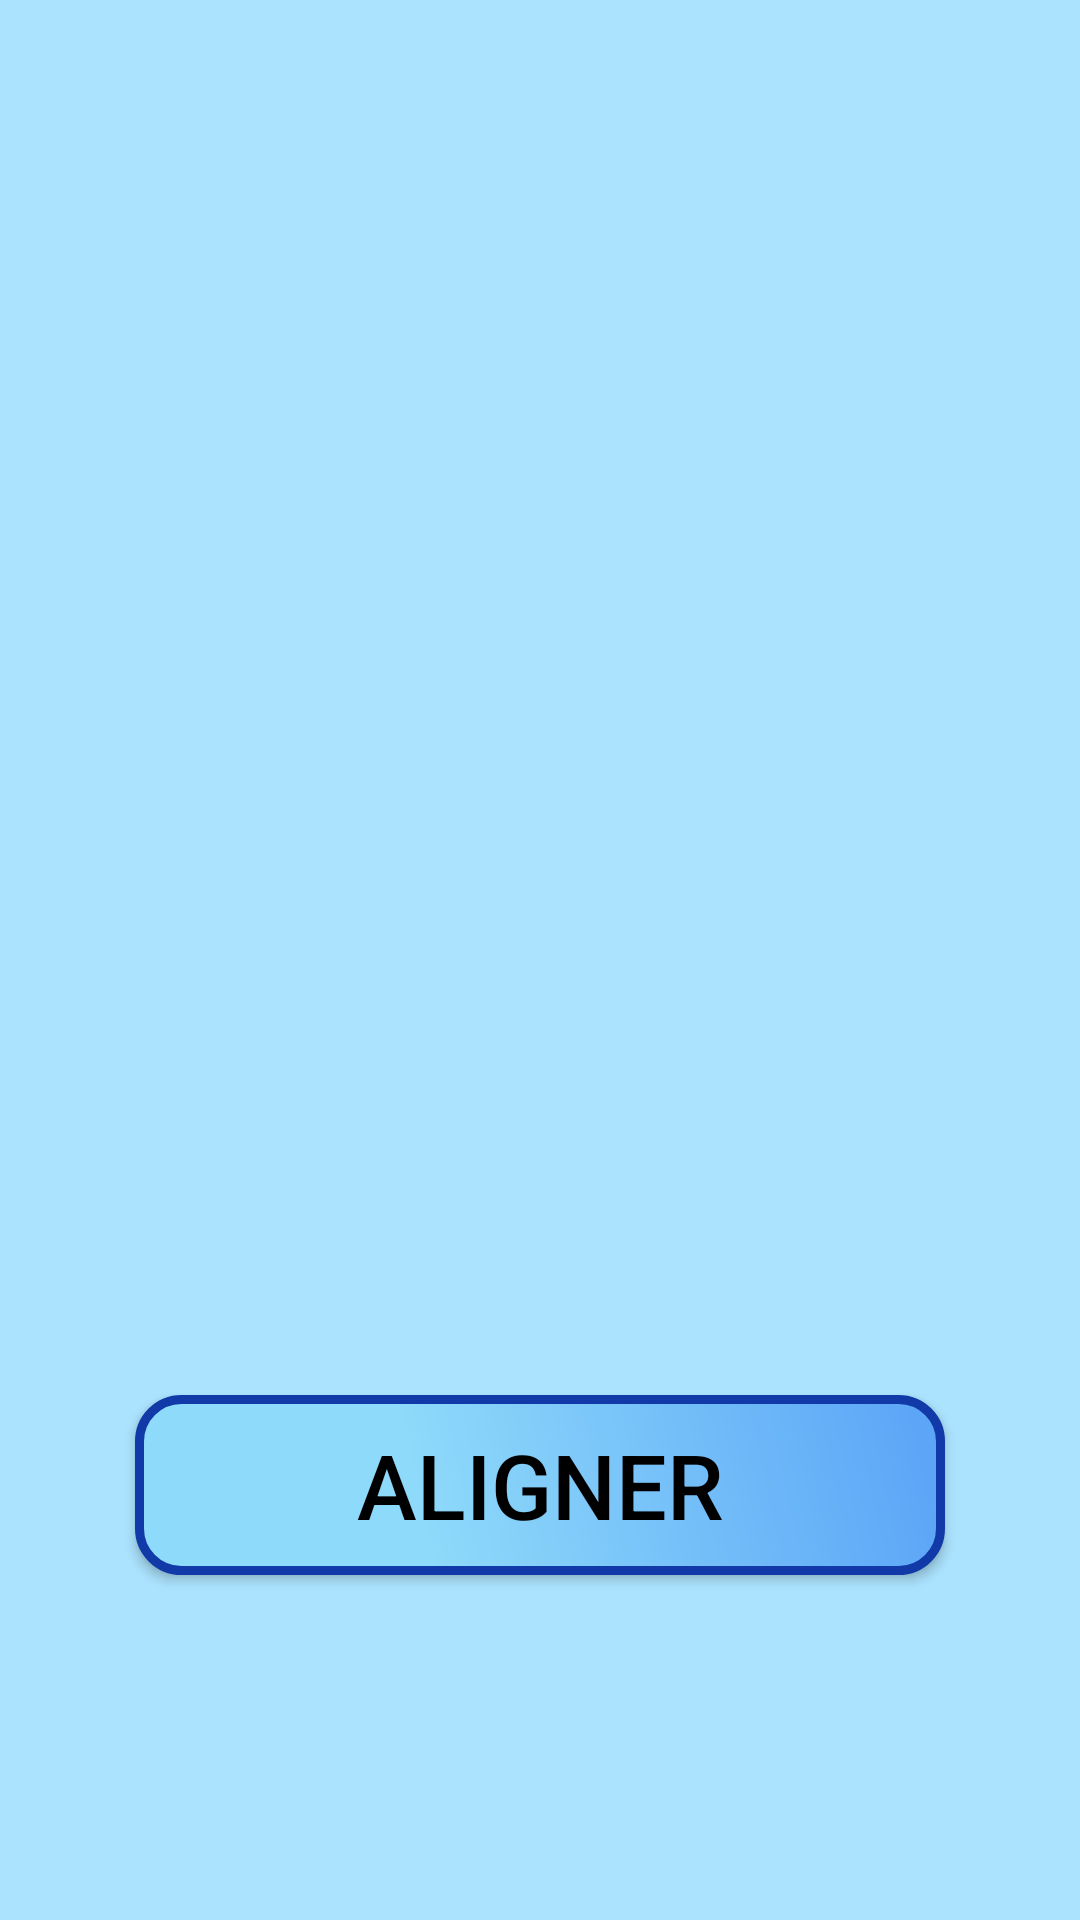

Android layout source for this screen:
<!-- AndroidManifest.xml: application theme AppTheme -->
<!-- res/layout/activity_align.xml -->
<?xml version="1.0" encoding="utf-8"?>
<android.support.constraint.ConstraintLayout xmlns:android="http://schemas.android.com/apk/res/android"
    xmlns:app="http://schemas.android.com/apk/res-auto"
    xmlns:tools="http://schemas.android.com/tools"
    android:layout_width="match_parent"
    android:layout_height="match_parent"
    tools:context="ceri.m1ilsen.applicationprojetm1.ui.AlignActivity">

    <RelativeLayout
        android:layout_width="match_parent"
        android:layout_height="match_parent">

        <Button
            android:id="@+id/alignButton"
            android:layout_width="wrap_content"
            android:layout_height="wrap_content"
            android:layout_alignParentBottom="true"
            android:layout_centerHorizontal="true"
            android:layout_marginBottom="115dp"
            android:background="@drawable/custom_list"
            android:text="Aligner"
            android:textColor="@android:color/black"
            android:textSize="30sp" />
    </RelativeLayout>
</android.support.constraint.ConstraintLayout>
<!-- resources referenced by this layout -->
<resources>
  <!-- drawable custom_list (drawable) -->
  <?xml version="1.0" encoding="utf-8"?>
  <shape xmlns:android="http://schemas.android.com/apk/res/android" android:shape="rectangle" >
      <corners
          android:radius="14dp"
          />
      <gradient
          android:angle="45"
          android:centerX="35%"
          android:centerColor="#8EDAFA"
          android:startColor="#8EDAFA"
          android:endColor="#5AA3F7"
          android:type="linear"
          />
      <padding
          android:left="0dp"
          android:top="0dp"
          android:right="0dp"
          android:bottom="0dp"
          />
      <size
          android:width="270dp"
          android:height="60dp"
          />
      <stroke
          android:width="3dp"
          android:color="#1139A8"
          />
  </shape>
  <style name="AppTheme" parent="Theme.AppCompat.Light.DarkActionBar">
          
          <item name="colorPrimary">@color/colorPrimary</item>
          <item name="colorPrimaryDark">@color/colorPrimaryDark</item>
          <item name="colorAccent">@color/colorAccent</item>
          <item name="android:colorBackground">@color/background_material_light</item>
          <item name="android:textColorPrimaryInverse">@android:color/black</item>
      </style>
  <color name="colorPrimary">#4a9bf8</color>
  <color name="colorPrimaryDark">#4a9bf8</color>
  <color name="colorAccent">#4a9bf8</color>
  <color name="background_material_light">#abe2fd</color>
</resources>
